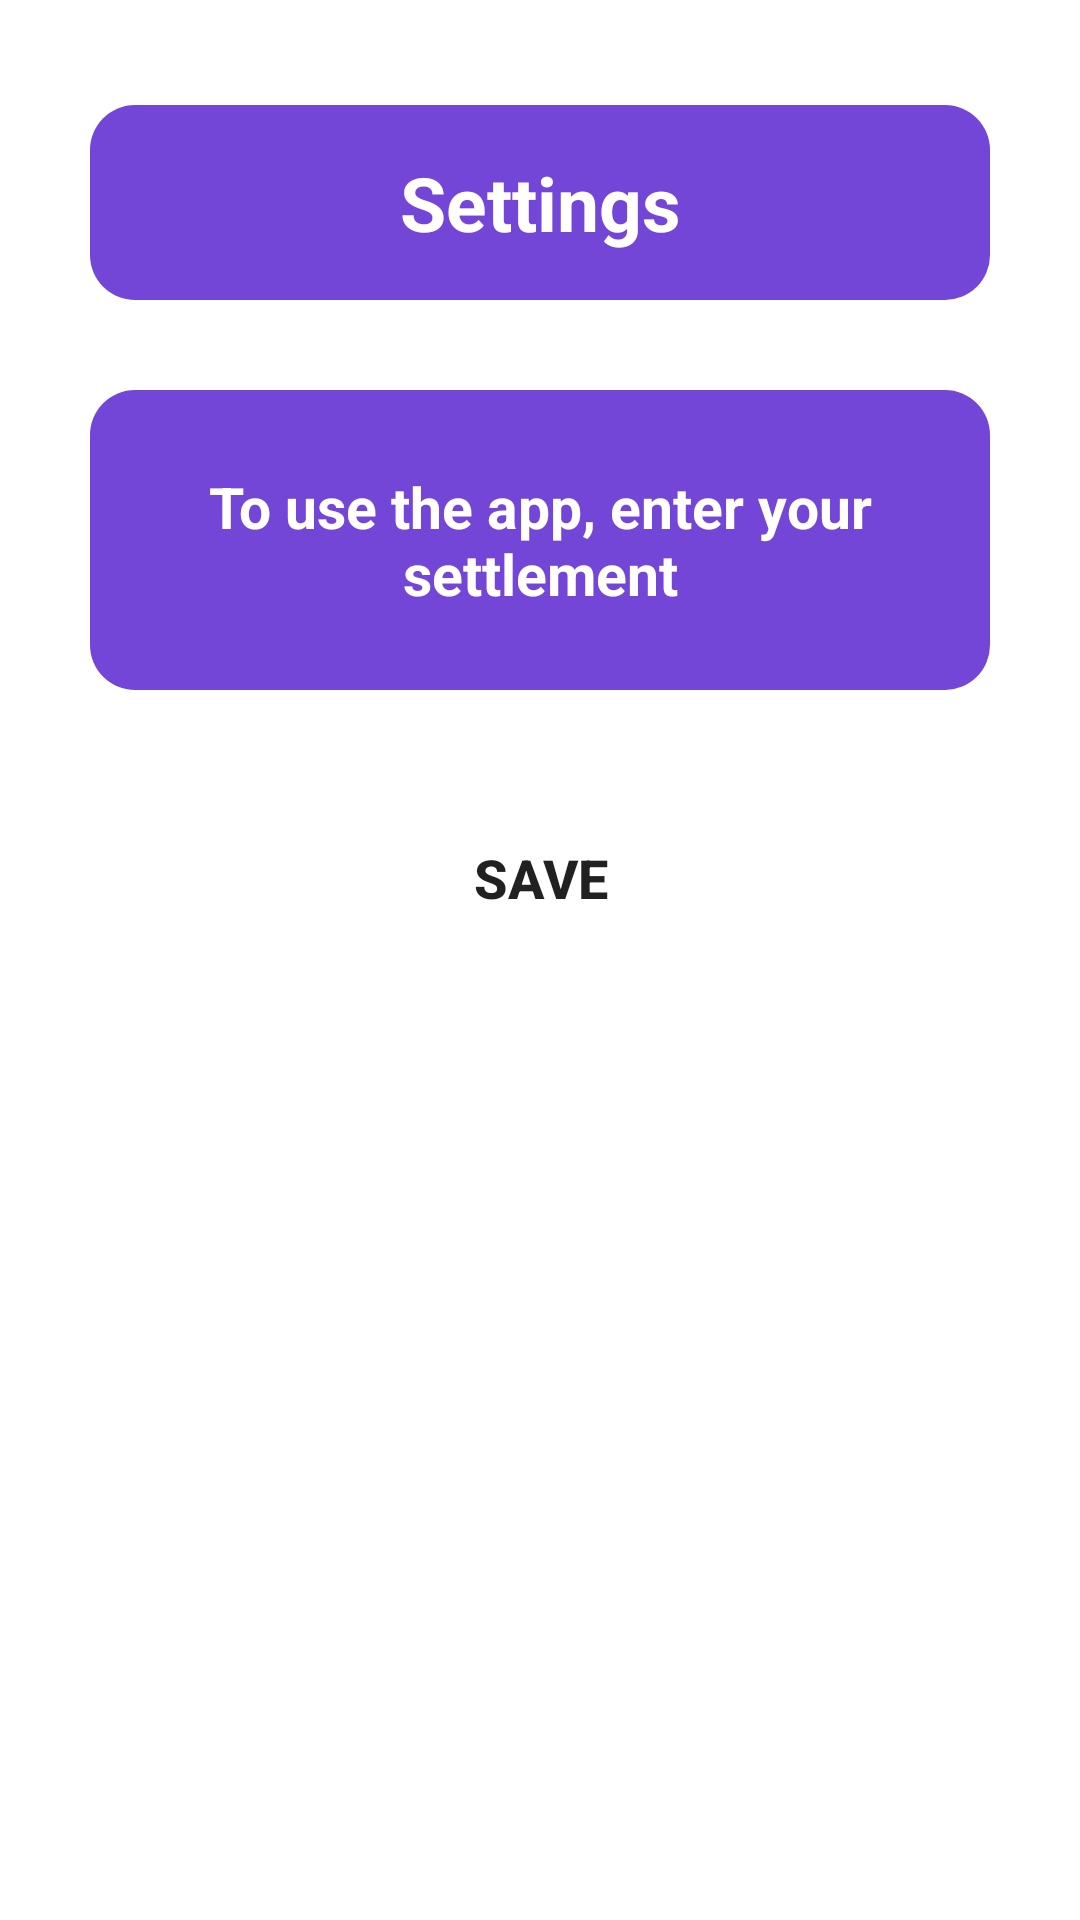

This screen was rendered from an Android layout file. Write that file and the resources it references.
<!-- AndroidManifest.xml: application theme Theme.WeatherApp -->
<!-- res/layout/activity_settings.xml -->
<?xml version="1.0" encoding="utf-8"?>
<androidx.constraintlayout.widget.ConstraintLayout xmlns:android="http://schemas.android.com/apk/res/android"
    xmlns:app="http://schemas.android.com/apk/res-auto"
    xmlns:tools="http://schemas.android.com/tools"
    android:layout_width="match_parent"
    android:layout_height="match_parent"
    android:orientation="vertical"
    tools:context=".view.SettingsActivity">

    <TextView
        android:id="@+id/textView"
        android:layout_width="300dp"
        android:layout_height="65dp"
        android:layout_marginTop="35dp"
        android:gravity="center"
        android:text="@string/settings"
        android:textSize="25sp"
        android:textStyle="bold"
        android:textColor="#FFFFFF"
        android:background="@drawable/shape"
        app:layout_constraintEnd_toEndOf="parent"
        app:layout_constraintStart_toStartOf="parent"
        app:layout_constraintTop_toTopOf="parent" />

    <EditText
        android:id="@+id/editSettlement"
        android:layout_width="300dp"
        android:layout_height="100dp"
        android:layout_marginTop="30dp"
        android:background="@drawable/shape"
        android:ems="10"
        android:gravity="center"
        android:hint="@string/settings_hint"
        android:textColor="#FFFFFF"
        android:textColorHint="#FFFFFF"
        android:textSize="19sp"
        android:textStyle="bold|normal"
        app:layout_constraintEnd_toEndOf="parent"
        app:layout_constraintStart_toStartOf="parent"
        app:layout_constraintTop_toBottomOf="@+id/textView" />

    <Button
        android:id="@+id/saveBtn"
        android:layout_width="300dp"
        android:layout_height="65dp"
        android:layout_marginTop="30dp"
        android:text="@string/saveBtn"
        android:textSize="18sp"
        android:textStyle="bold"
        android:background="@drawable/button_shape"
        android:backgroundTint="#FFDB00"
        app:layout_constraintEnd_toEndOf="parent"
        app:layout_constraintStart_toStartOf="parent"
        app:layout_constraintTop_toBottomOf="@+id/editSettlement" />

</androidx.constraintlayout.widget.ConstraintLayout>
<!-- resources referenced by this layout -->
<resources>
  <!-- drawable shape (drawable) -->
  <?xml version="1.0" encoding="utf-8"?>
  <selector xmlns:android="http://schemas.android.com/apk/res/android">
      <item>
          <shape android:shape="rectangle">
              <corners android:radius="15dp"/>
              <solid android:color="#7446D7"/>
          </shape>
      </item>
  </selector>
  <string name="saveBtn">Save</string>
  <string name="settings">Settings</string>
  <string name="settings_hint">To use the app, enter your settlement</string>
  <style name="Theme.WeatherApp" parent="Theme.MaterialComponents.DayNight.NoActionBar">
          
          <item name="colorPrimary">#FFDB00</item>
          <item name="colorPrimaryVariant">#7446D7</item>
          <item name="colorOnPrimary">@color/white</item>
          
          <item name="colorSecondary">@color/teal_200</item>
          <item name="colorSecondaryVariant">@color/teal_700</item>
          <item name="colorOnSecondary">@color/black</item>
          
          <item name="android:statusBarColor">?attr/colorPrimaryVariant</item>
          
      </style>
  <!-- not gathered from this repository: default colours our renderer supplied (Android Studio template values) -->
  <color name="teal_200">#FF03DAC5</color>
  <color name="teal_700">#FF018786</color>
  <color name="black">#FF000000</color>
  <color name="white">#FFFFFFFF</color>
</resources>
